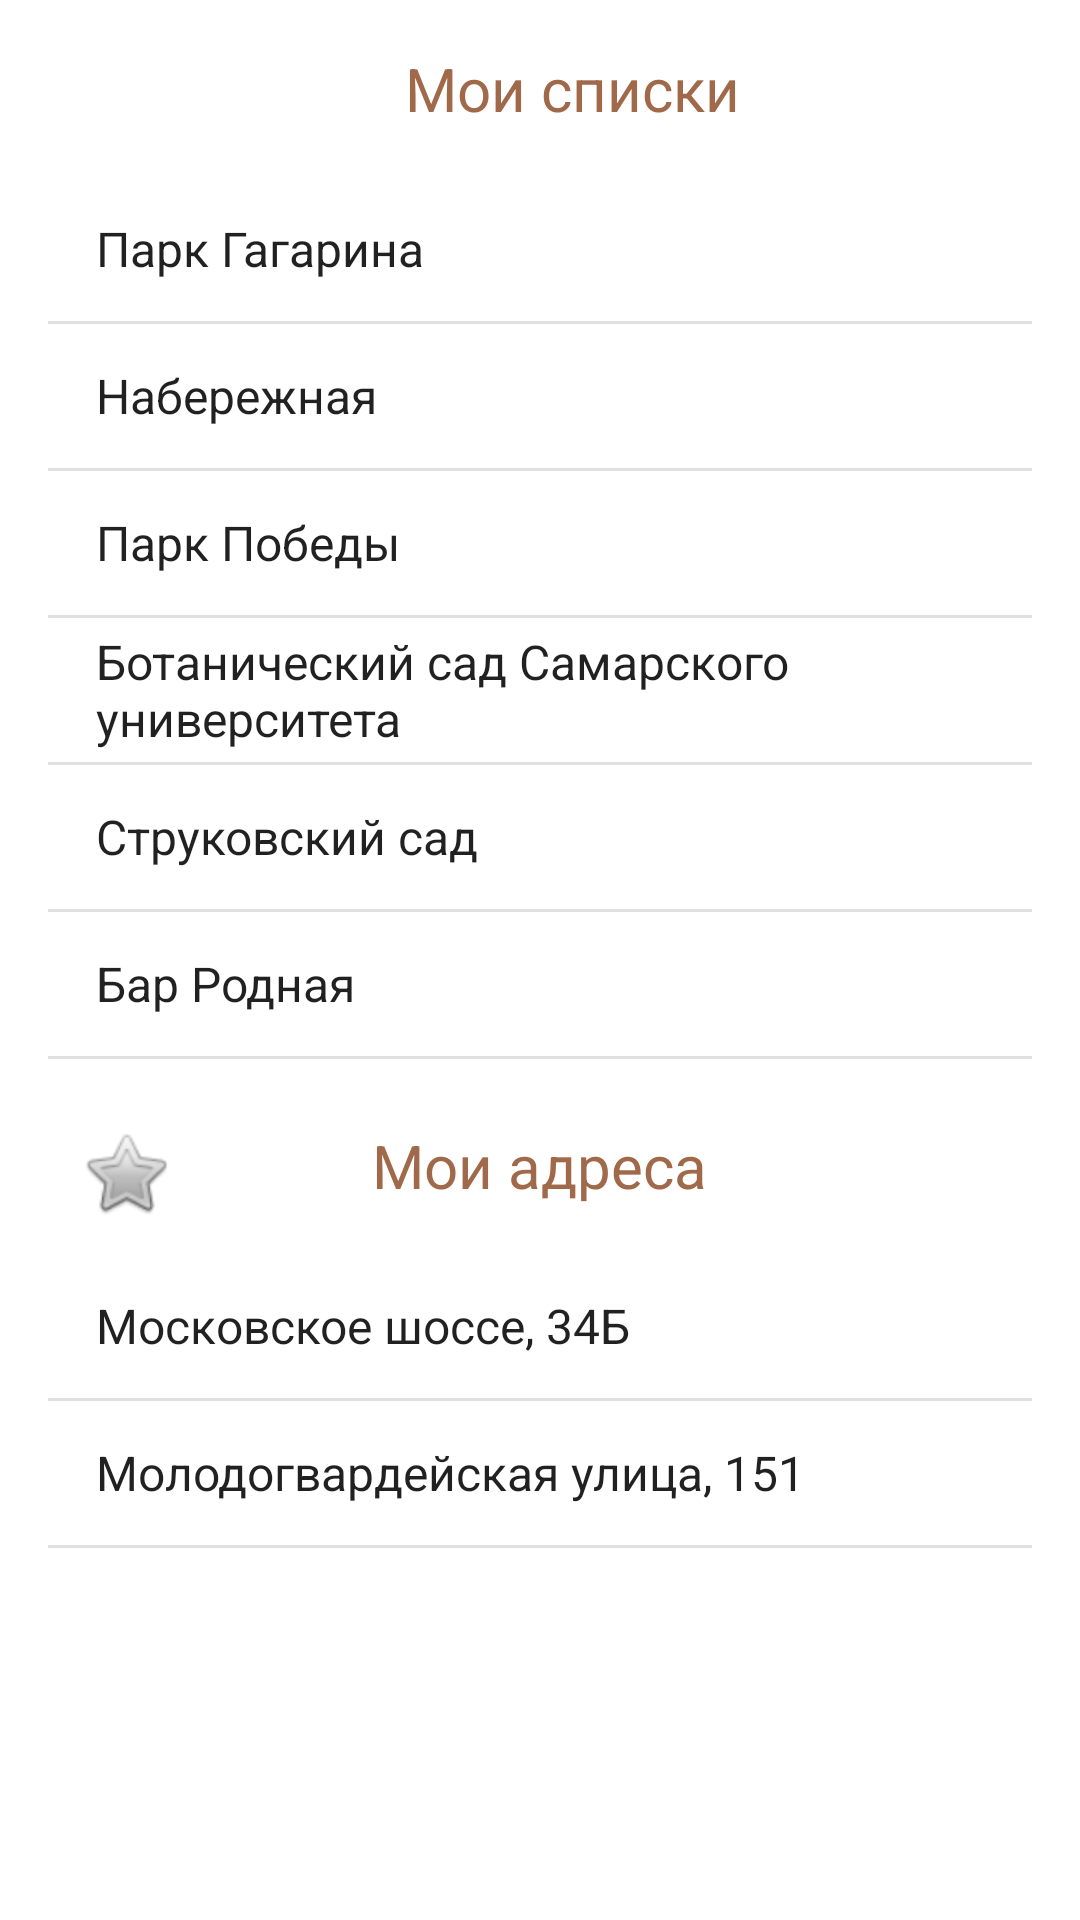

Write the Android layout XML for this screen, with the resource values it uses.
<!-- AndroidManifest.xml: application theme Theme.ViewApp -->
<!-- res/layout/fragment_dashboard.xml -->
<?xml version="1.0" encoding="utf-8"?>
<androidx.constraintlayout.widget.ConstraintLayout
    xmlns:android="http://schemas.android.com/apk/res/android"
    xmlns:app="http://schemas.android.com/apk/res-auto"
    xmlns:tools="http://schemas.android.com/tools"
    android:layout_width="match_parent"
    android:layout_height="match_parent"
    tools:context="com.example.views.MainActivity3">

    <RelativeLayout
        android:id="@+id/relativeLayout"
        android:layout_width="match_parent"
        android:layout_height="match_parent"
        app:layout_constraintTop_toTopOf="parent"
        app:layout_constraintBottom_toBottomOf="parent"
        app:layout_constraintStart_toStartOf="parent"
        app:layout_constraintEnd_toEndOf="parent">

        <TextView
            android:id="@+id/txt"
            android:layout_width="wrap_content"
            android:layout_height="wrap_content"
            android:layout_alignParentStart="true"
            android:layout_marginStart="135dp"
            android:layout_marginTop="16dp"
            android:text="Мои списки"
            android:textColor="#A0694A"
            android:textSize="20sp" />

        <ListView
            android:id="@+id/lv"
            android:layout_width="match_parent"
            android:layout_height="300dp"
            android:layout_below="@id/txt"
            android:layout_marginTop="16dp"
            android:layout_marginHorizontal="16dp"
            android:entries="@array/mesta1"/>

        <TextView
            android:id="@+id/txt2"
            android:layout_width="wrap_content"
            android:layout_height="wrap_content"
            android:layout_below="@id/lv"
            android:layout_centerHorizontal="true"
            android:layout_marginTop="16dp"
            android:text="Мои адреса"
            android:textColor="#A0694A"
            android:textSize="20sp"/>

        <ListView
            android:id="@+id/lv1"
            android:layout_width="match_parent"
            android:layout_height="200dp"
            android:layout_below="@id/txt2"
            android:layout_marginTop="16dp"
            android:layout_marginHorizontal="16dp"
            android:entries="@array/mesta3"/>

        <ImageView
            android:id="@+id/imageView15"
            android:layout_width="39dp"
            android:layout_height="36dp"
            android:layout_alignParentStart="true"
            android:layout_alignParentTop="true"
            android:layout_marginStart="27dp"
            android:layout_marginTop="5dp"
            android:src="@drawable/ic_dashboard_black_24dp" />

        <ImageView
            android:id="@+id/imageView16"
            android:layout_width="wrap_content"
            android:layout_height="wrap_content"
            android:layout_alignParentStart="true"
            android:layout_alignParentTop="true"
            android:layout_marginStart="26dp"
            android:layout_marginTop="375dp"
            android:src="@android:drawable/btn_star" />

    </RelativeLayout>
</androidx.constraintlayout.widget.ConstraintLayout>
<!-- resources referenced by this layout -->
<resources>
  <string-array name="mesta1">
          <item>Парк Гагарина</item>
          <item>Набережная</item>
          <item>Парк Победы</item>
          <item>Ботанический сад Самарского университета</item>
          <item>Струковский сад</item>
          <item>Бар Родная</item>
  
  
  
      </string-array>
  <string-array name="mesta3">
          <item>Московское шоссе, 34Б</item>
          <item>Молодогвардейская улица, 151</item>
  
      </string-array>
  <style name="Theme.ViewApp" parent="Theme.MaterialComponents.DayNight.DarkActionBar">
  
          
          <item name="android:statusBarColor" tools:targetApi="l">@color/lam</item>
  
          
          <item name="colorPrimary">#C6ADCD</item>
  
      </style>
  <color name="lam">#A0694A</color>
</resources>
